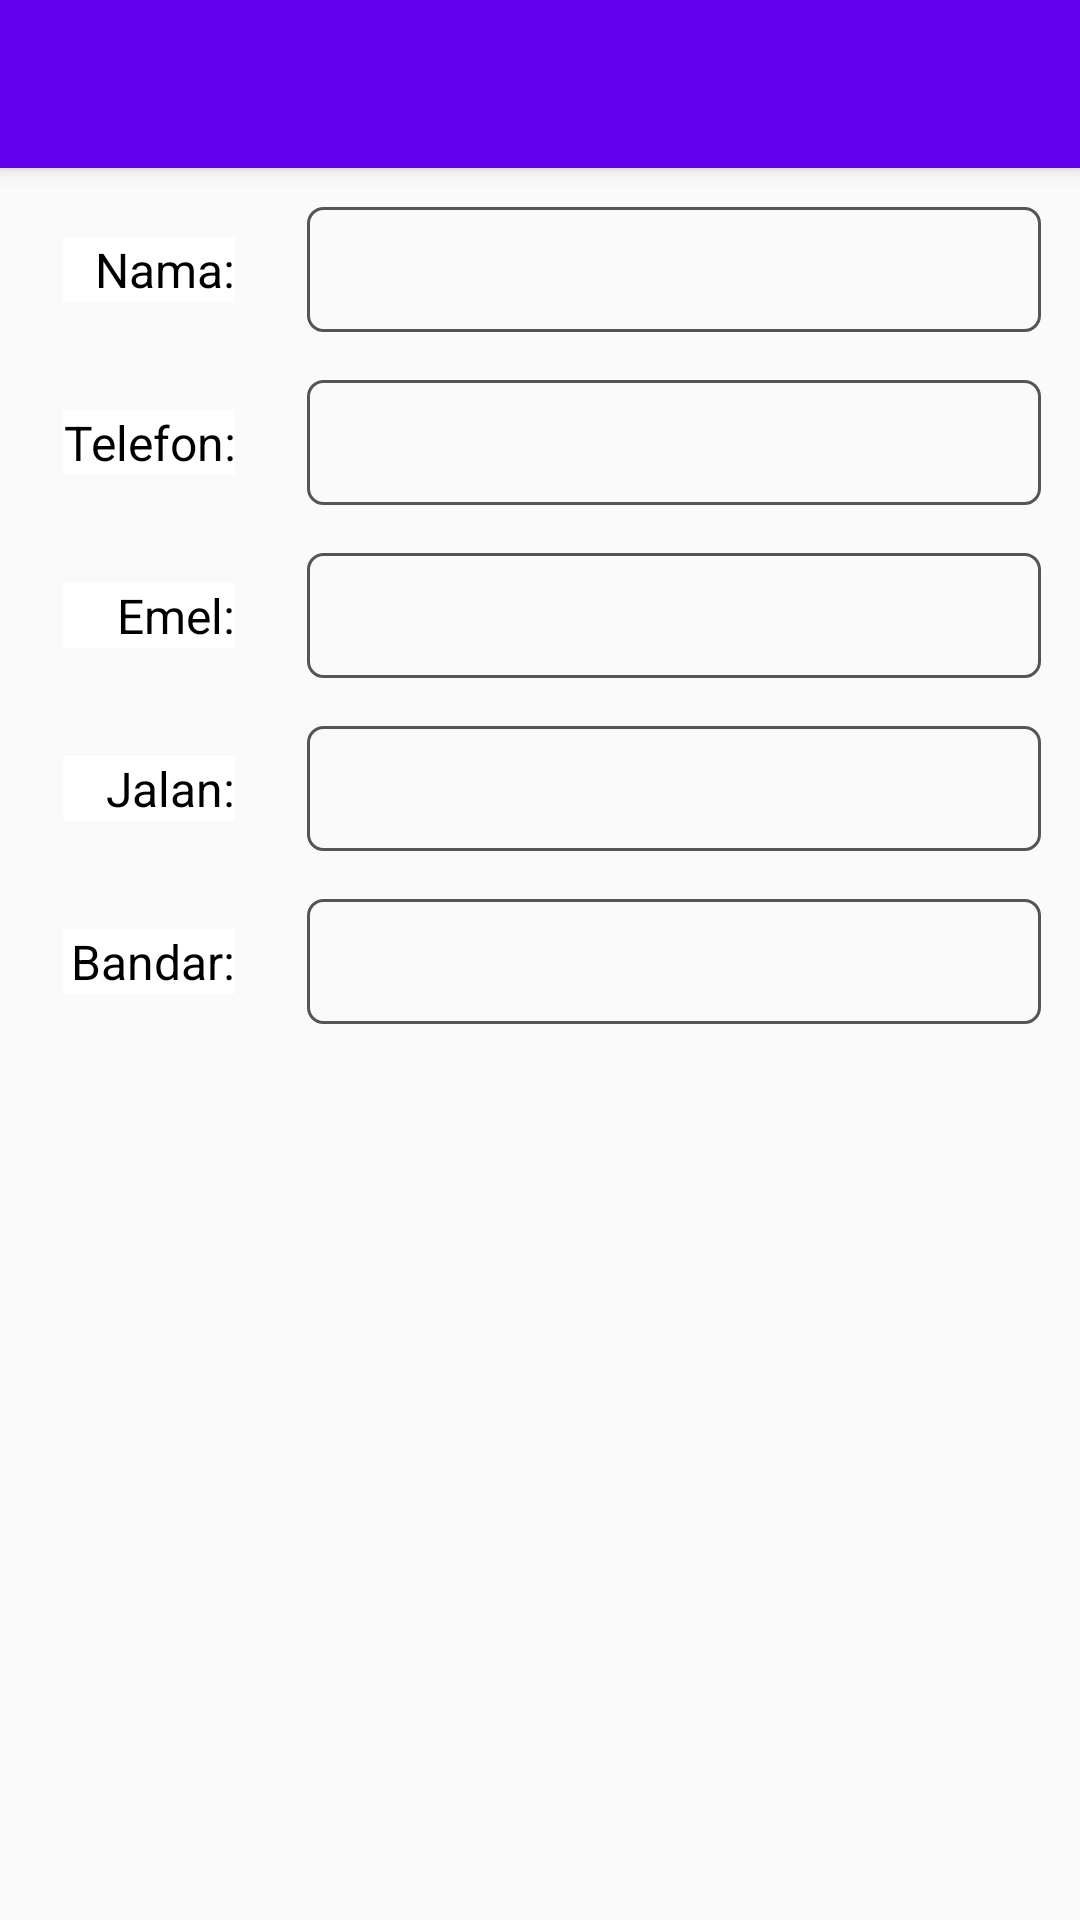

Layout XML and referenced resources for this Android screen:
<!-- AndroidManifest.xml: application theme AppTheme -->
<!-- res/layout/view_contact.xml -->
<?xml version="1.0" encoding="utf-8"?>
<RelativeLayout xmlns:android="http://schemas.android.com/apk/res/android"
    android:layout_width="match_parent"
    android:layout_height="match_parent"
    xmlns:app="http://schemas.android.com/apk/res-auto"
    >
    <android.support.v7.widget.Toolbar
        android:layout_width="match_parent"
        android:layout_height="?attr/actionBarSize"
        android:id="@+id/view_contact_toolbar"
        android:background="?attr/colorPrimary"
        android:elevation="4dp"
        android:theme="@style/ThemeOverlay.AppCompat.ActionBar"
        app:popupTheme="@style/ThemeOverlay.AppCompat.Light">
    </android.support.v7.widget.Toolbar>

    <ScrollView
        android:layout_width="match_parent"
        android:layout_height="wrap_content"
        android:layout_weight="1"
        android:layout_below="@id/view_contact_toolbar">

    <TableLayout
        android:layout_width="match_parent"
        android:layout_height="wrap_content"
        android:stretchColumns="1"
        android:layout_margin="5dp">

        <TableRow android:id="@+id/nameTableRow"
            android:layout_width="match_parent"
            android:layout_height="wrap_content">

            <TextView android:id="@+id/nameLabelTextView"
                style="@style/ContactLabelTextView"
                android:text="@string/label_name"/>
            <TextView android:id="@+id/nameTextView"
                style="@style/ContactTextView"/>
        </TableRow>
        <TableRow android:id="@+id/phoneTableRow"
            android:layout_width="match_parent"
            android:layout_height="wrap_content">
            <TextView android:id="@+id/phoneLabelTextView"
                style="@style/ContactLabelTextView"
                android:text="@string/label_phone"/>
            <TextView android:id="@+id/phoneTextView"
                style="@style/ContactTextView"/>
        </TableRow>
        <TableRow android:id="@+id/emailTableRow"
            android:layout_width="match_parent"
            android:layout_height="wrap_content">
            <TextView android:id="@+id/emaiLabelTextView"
                style="@style/ContactLabelTextView"
                android:text="@string/label_email"/>
            <TextView android:id="@+id/emailTextView"
                style="@style/ContactTextView"/>
        </TableRow>
        <TableRow android:id="@+id/streetTableRow"
            android:layout_width="match_parent"
            android:layout_height="wrap_content">
            <TextView android:id="@+id/streetLabelTextView"
                style="@style/ContactLabelTextView"
                android:text="@string/label_street"/>
            <TextView android:id="@+id/streetTextView"
                style="@style/ContactTextView"/>
        </TableRow>
        <TableRow android:id="@+id/cityTableRow"
            android:layout_width="match_parent"
            android:layout_height="wrap_content">
            <TextView android:id="@+id/cityLabelTextView"
                style="@style/ContactLabelTextView"
                android:text="@string/label_city"/>
            <TextView android:id="@+id/cityTextView"
                style="@style/ContactTextView"/>
        </TableRow>
    </TableLayout>
    </ScrollView>

</RelativeLayout>
<!-- resources referenced by this layout -->
<resources>
  <string name="label_city">Bandar:</string>
  <string name="label_email">Emel:</string>
  <string name="label_name">Nama:</string>
  <string name="label_phone">Telefon:</string>
  <string name="label_street">Jalan:</string>
  <style name="ContactLabelTextView">
          <item name="android:layout_width">wrap_content</item>
          <item name="android:layout_height">wrap_content</item>
          <item name="android:gravity">right</item>
          <item name="android:textSize">16sp</item>
          <item name="android:background">@android:color/background_light</item>
          <item name="android:textColor">@android:color/primary_text_light</item>
          <item name="android:layout_marginLeft">16dp</item>
          <item name="android:layout_marginRight">16dp</item>
          <item name="android:layout_marginTop">8dp</item>
      </style>
  <style name="ContactTextView">
          <item name="android:layout_width">wrap_content</item>
          <item name="android:layout_height">wrap_content</item>
          <item name="android:textSize">16sp</item>
          <item name="android:textColor">@android:color/primary_text_light</item>
          <item name="android:layout_margin">8dp</item>
          <item name="android:background">@drawable/textview_border</item>
      </style>
  <style name="AppTheme" parent="Theme.AppCompat.Light.NoActionBar">
          
          <item name="colorPrimary">@color/colorPrimary</item>
          <item name="colorPrimaryDark">@color/colorPrimaryDark</item>
          <item name="colorAccent">@color/colorAccent</item>
      </style>
  <!-- drawable textview_border (drawable) -->
  <?xml version="1.0" encoding="utf-8"?>
  <shape
      xmlns:android="http://schemas.android.com/apk/res/android"
      android:shape="rectangle">
      <corners
          android:radius="5dp" />
      <stroke
          android:width="1dp"
          android:color="#555"/>
      <padding
          android:top="10dp"
          android:bottom="10dp"
          android:left="10dp"
          android:right="10dp"/>
  
  </shape>
  <!-- not gathered from this repository: default colours our renderer supplied (Android Studio template values) -->
  <color name="colorPrimary">#FF6200EE</color>
  <color name="colorPrimaryDark">#FF3700B3</color>
  <color name="colorAccent">#FF03DAC5</color>
</resources>
